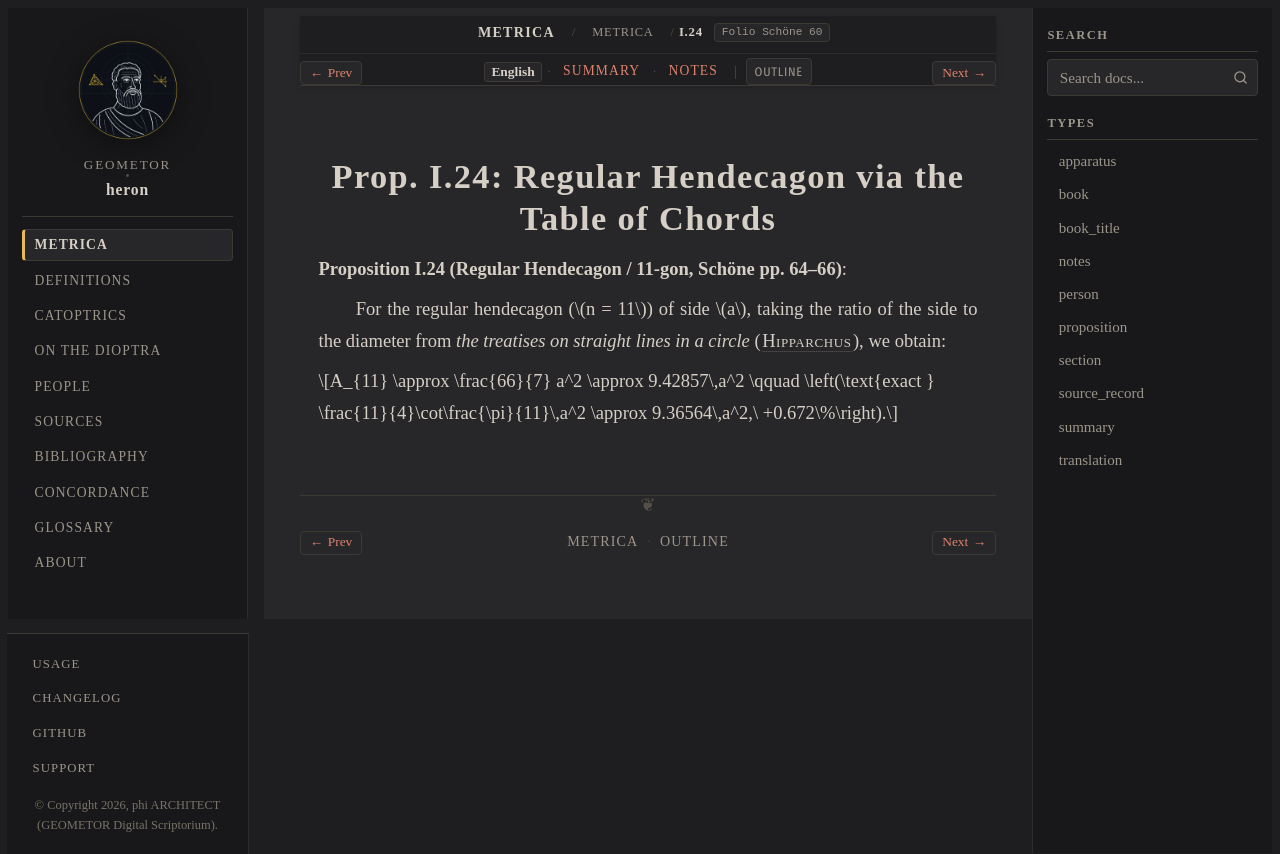

repository: geometor/heron · page: metrica/book_01/prop_24.html · generator: sphinx

:order: 25
:type: proposition
:canonical_id: I.24
:folio: Schöne 60
:tracks: English: prop_24 | Summary: summary | Notes: notes

.. _sec-metrica-i-24:

Prop. I.24: Regular Hendecagon via the Table of Chords
======================================================

.. folio:: Schöne 60
   :page: 64

**Proposition I.24 (Regular Hendecagon / 11-gon, Schöne pp. 64–66)**:

For the regular hendecagon (:math:`n = 11`) of side :math:`a`, taking the ratio of the side to the diameter from *the treatises on straight lines in a circle* (:person:`Hipparchus <hipparchus>`), we obtain:

.. math::

   A_{11} \approx \frac{66}{7} a^2 \approx 9.42857\,a^2 \qquad \left(\text{exact } \frac{11}{4}\cot\frac{\pi}{11}\,a^2 \approx 9.36564\,a^2,\ +0.672\%\right).
